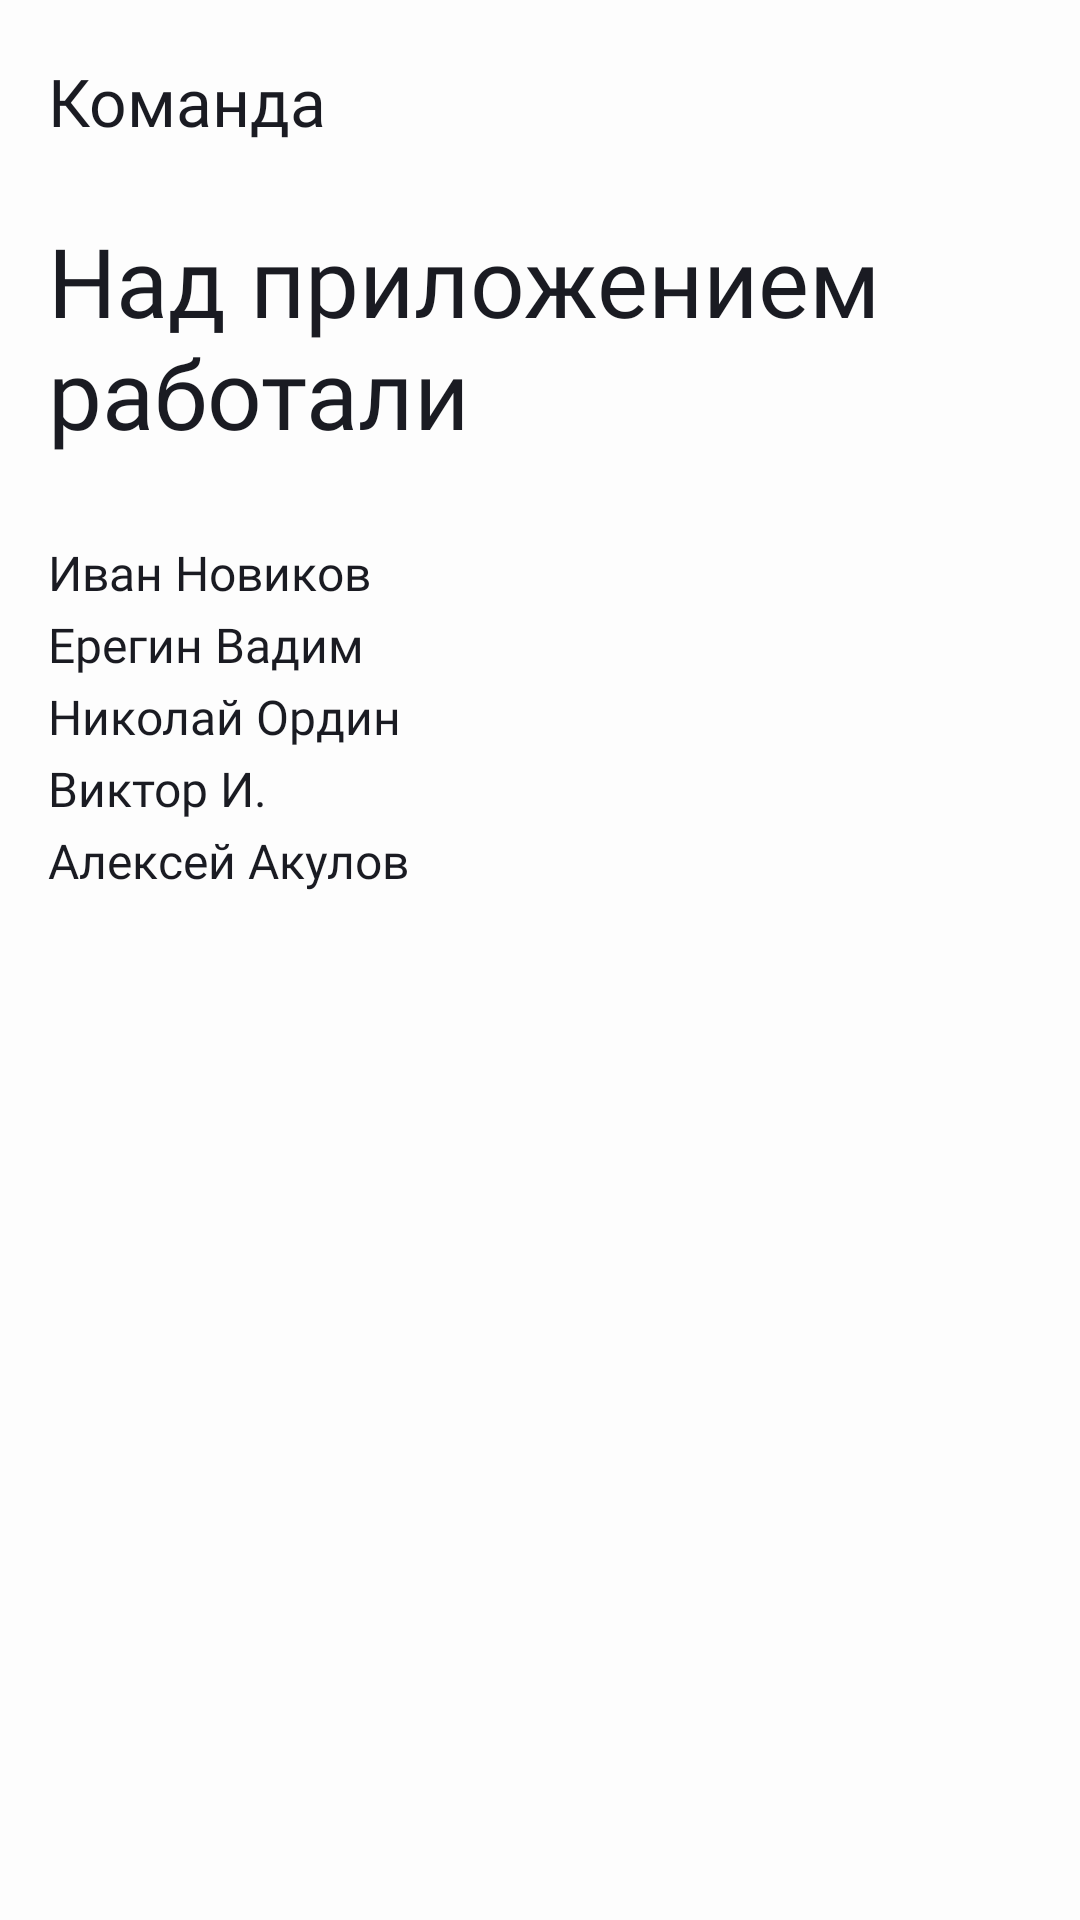

Reconstruct the res/layout file that produces this screen, plus the resources it refers to.
<!-- AndroidManifest.xml: application theme Base.Theme.PracticumAndroidDiploma -->
<!-- res/layout/fragment_team.xml -->
<?xml version="1.0" encoding="utf-8"?>
<LinearLayout xmlns:android="http://schemas.android.com/apk/res/android"
    xmlns:tools="http://schemas.android.com/tools"
    android:layout_width="match_parent"
    android:layout_height="match_parent"
    android:orientation="vertical"
    tools:context=".ui.TeamFragment">

    <TextView
        style="@style/topBar"
        android:text="@string/team"
        />

    <TextView
        android:layout_width="match_parent"
        android:layout_height="92dp"
        android:text="@string/devWorkers"
        android:fontFamily="@font/ys_display_bold"
        android:textSize="32sp"
        android:textColor="@color/ypBlack"
        android:paddingTop="8dp"
        android:paddingStart="16dp"
        />

    <TextView
        android:id="@+id/teamText"
        android:layout_width="match_parent"
        android:layout_height="wrap_content"
        android:fontFamily="@font/ys_display_medium"
        android:textSize="16sp"
        android:text="@string/bestDevelopers"
        android:lineHeight="24sp"
        android:textColor="@color/ypBlack"
        android:paddingTop="24dp"
        android:paddingStart="16dp"/>

</LinearLayout>
<!-- resources referenced by this layout -->
<resources>
  <color name="ypBlack">#1A1B22</color>
  <string name="bestDevelopers">Иван Новиков \nЕрегин Вадим \nНиколай Ордин \nВиктор И. \nАлексей Акулов </string>
  <string name="devWorkers">Над приложением \nработали</string>
  <string name="team">Команда</string>
  <style name="topBar">
          <item name="android:layout_width">match_parent</item>
          <item name="android:layout_height">64dp</item>
          <item name="android:fontFamily">@font/ys_display_medium</item>
          <item name="android:textSize">22sp</item>
          <item name="android:textColor">@color/ypBlack</item>
          <item name="android:paddingLeft">16dp</item>
          <item name="android:paddingTop">19dp</item>
          <item name="android:paddingEnd">19dp</item>
      </style>
  <style name="Base.Theme.PracticumAndroidDiploma" parent="Theme.MaterialComponents.DayNight.NoActionBar">
          <item name="android:colorBackground">@color/ypWhite</item>
          <item name="colorSurface">@color/ypWhite</item>
          <item name="colorPrimary">@color/blue</item>
          <item name="colorOnSurfaceVariant">@color/gray</item>
          
          <item name="colorOnBackground">@color/ypBlack</item>
          <item name="colorOnSurface">@color/ypBlack</item>
          
          <item name="android:windowLightStatusBar">true</item>
          <item name="android:statusBarColor">@color/ypWhite</item>
          <item name="android:navigationBarColor">@color/ypWhite</item>
          <item name="android:background">@android:color/transparent</item>
          
          <item name="hintTextColor">@color/gray</item>
          
          <item name="color">@color/lightGray</item>
          
          <item name="iconTint">@color/uniBlack</item>
          <item name="backgroundTint">@color/uniWhite</item>
  
      </style>
  <color name="ypWhite">#FDFDFD</color>
  <color name="blue">#3772E7</color>
  <color name="gray">#AEAFB4</color>
  <color name="lightGray">#E6E8EB</color>
  <color name="uniBlack">#1A1B22</color>
  <color name="uniWhite">#FDFDFD</color>
</resources>
